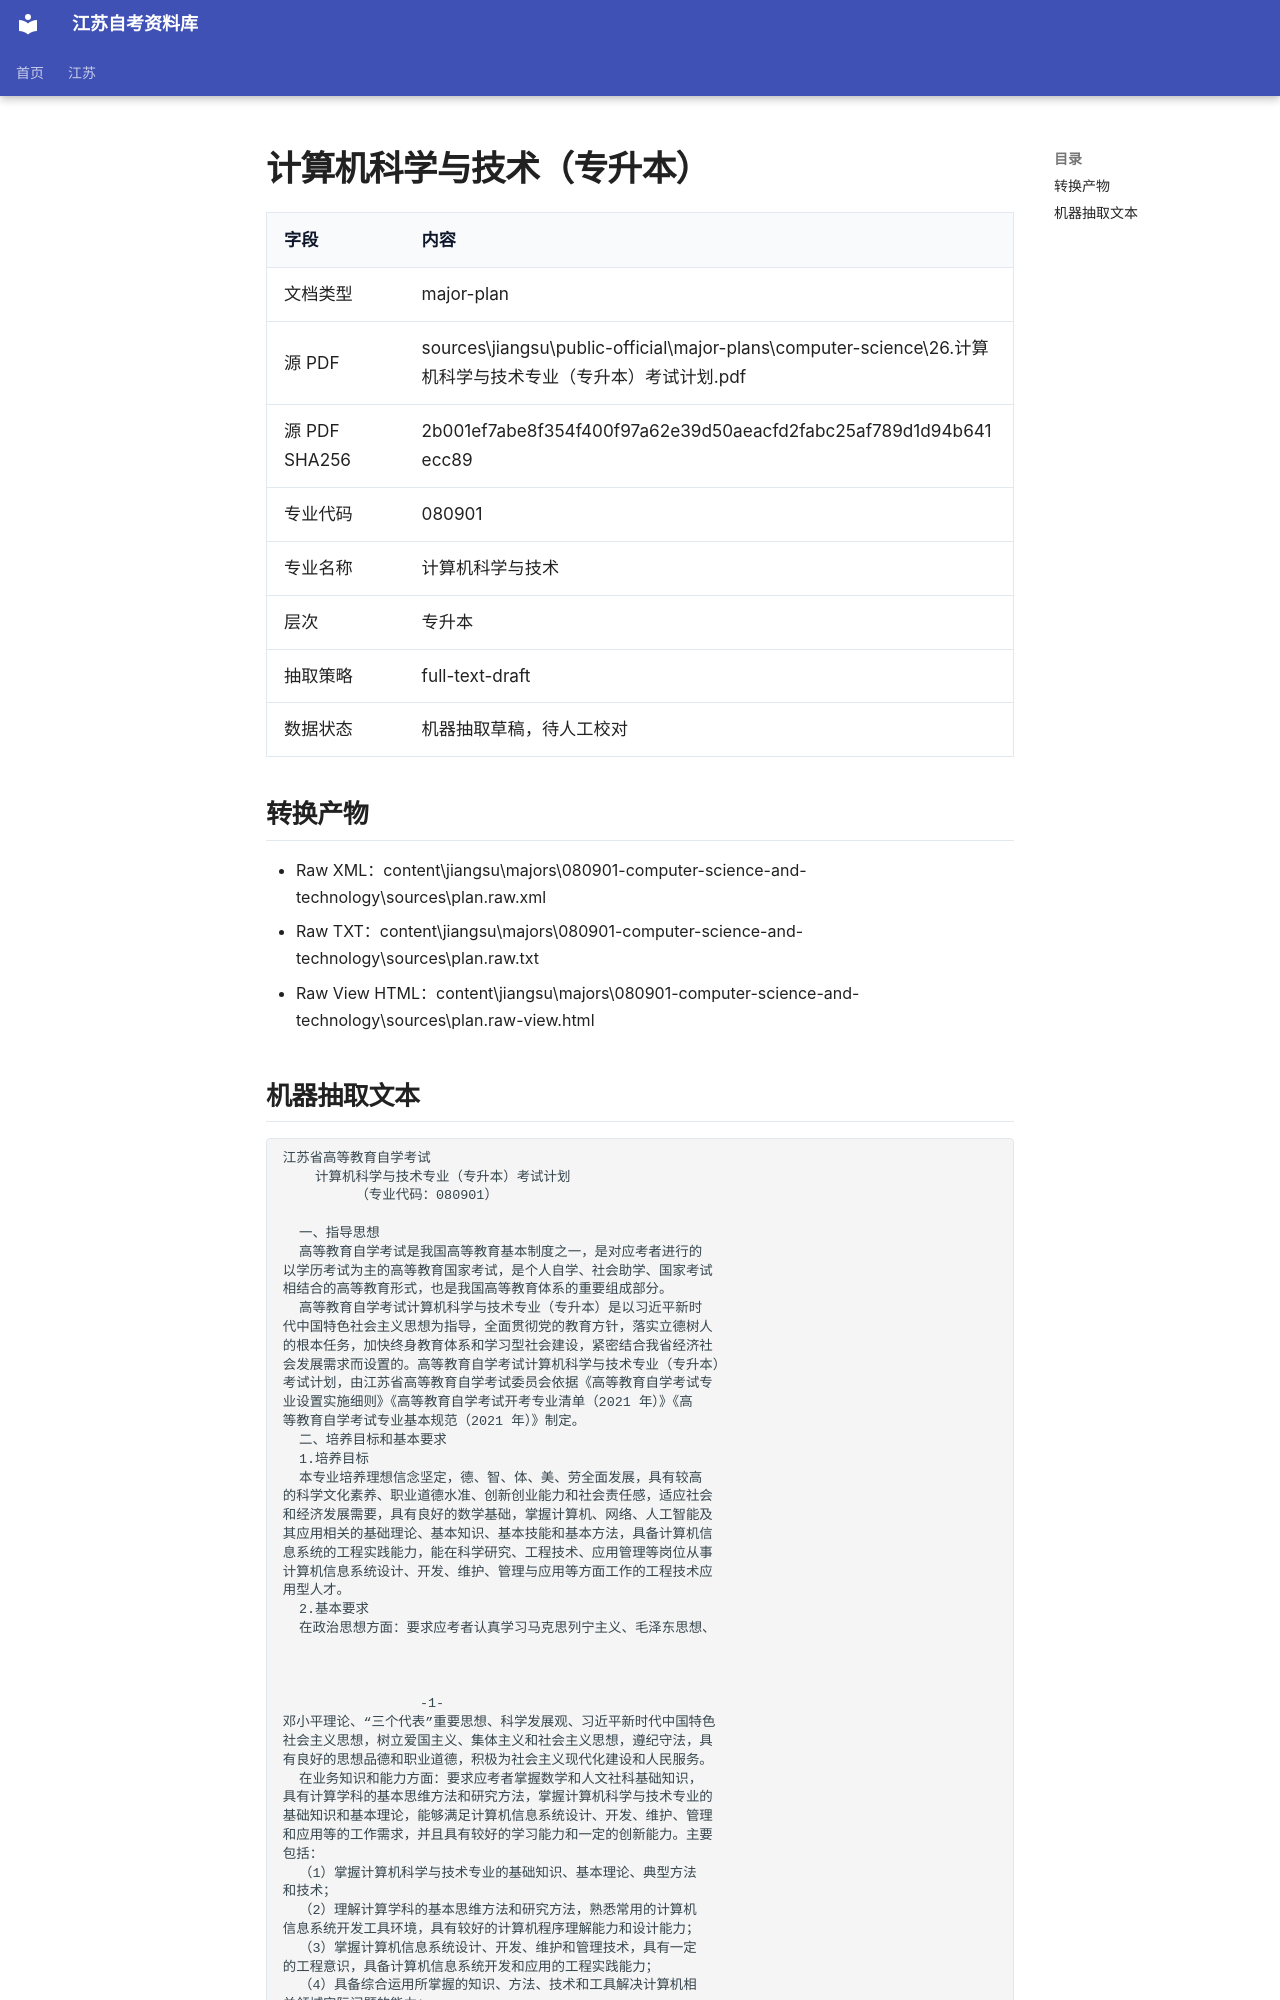

repository: SuperCatQR/jiangsu-zikao-aio · page: jiangsu/majors/080901-computer-science-and-technology/sources/plan.extracted/index.html · generator: mkdocs

# 计算机科学与技术（专升本）

| 字段 | 内容 |
| --- | --- |
| 文档类型 | major-plan |
| 源 PDF | sources\jiangsu\public-official\major-plans\computer-science\26.计算机科学与技术专业（专升本）考试计划.pdf |
| 源 PDF SHA256 | 2b001ef7abe8f354f400f97a62e39d50aeacfd2fabc25af789d1d94b641ecc89 |
| 专业代码 | 080901 |
| 专业名称 | 计算机科学与技术 |
| 层次 | 专升本 |
| 抽取策略 | full-text-draft |
| 数据状态 | 机器抽取草稿，待人工校对 |

## 转换产物

- Raw XML：content\jiangsu\majors\080901-computer-science-and-technology\sources\plan.raw.xml
- Raw TXT：content\jiangsu\majors\080901-computer-science-and-technology\sources\plan.raw.txt
- Raw View HTML：content\jiangsu\majors\080901-computer-science-and-technology\sources\plan.raw-view.html
